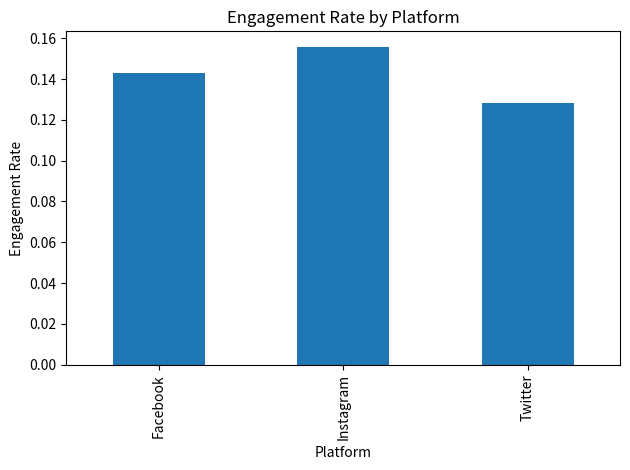

Write Python code to recreate this figure.
import pandas as pd
import numpy as np
import matplotlib.pyplot as plt


def generate_synthetic_data():
    np.random.seed(42)
    dates = pd.date_range(end=pd.Timestamp.today().normalize(), periods=30)
    platforms = ['Twitter', 'Instagram', 'Facebook']
    data = []
    for date in dates:
        for platform in platforms:
            impressions = np.random.randint(500, 2000)
            engagements = np.random.randint(50, 300)
            data.append({
                'date': date,
                'platform': platform,
                'impressions': impressions,
                'engagements': engagements,
                'engagement_rate': engagements / impressions
            })
    df = pd.DataFrame(data)
    return df


def analyze_data(df):
    summary = df.groupby('platform').agg({
        'impressions': 'sum',
        'engagements': 'sum'
    })
    summary['engagement_rate'] = summary['engagements'] / summary['impressions']
    print("Summary statistics by platform:")
    print(summary)
    # Plot engagement rates
    summary['engagement_rate'].plot(kind='bar', title='Engagement Rate by Platform')
    plt.ylabel('Engagement Rate')
    plt.xlabel('Platform')
    plt.tight_layout()
    plt.show()


if __name__ == '__main__':
    df = generate_synthetic_data()
    analyze_data(df)
